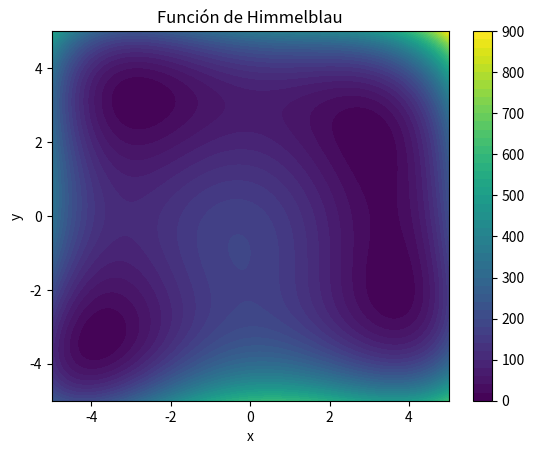

Reproduce this figure in Python.
import numpy as np
from scipy.optimize import minimize
import matplotlib.pyplot as plt

# Definimos la función de Himmelblau
def himmelblau(x):
    x1 = x[0]
    x2 = x[1]
    return (x1**2 + x2 - 11)**2 + (x1 + x2**2 - 7)**2

# Buscamos los mínimos
initial_guesses = [(0, 0), (-4, 4), (4, -4), (4, 4)]
results = []

for guess in initial_guesses:
    res = minimize(himmelblau, guess, method='BFGS')
    if res.success:
        results.append(res.x)

# Mostramos los resultados
for i, result in enumerate(results):
    print(f"Mínimo {i+1}: x = {result[0]}, y = {result[1]}")

# Graficar la función de Himmelblau para visualizar los mínimos
x = np.linspace(-5, 5, 400)
y = np.linspace(-5, 5, 400)
X, Y = np.meshgrid(x, y)

# Evaluamos la función en la malla de puntos
Z = himmelblau([X, Y])


Z = (X**2 + Y - 11)**2 + (X + Y**2 - 7)**2

plt.contourf(X, Y, Z, levels=50, cmap='viridis')
plt.colorbar()
plt.title('Función de Himmelblau')
plt.xlabel('x')
plt.ylabel('y')
plt.show()
